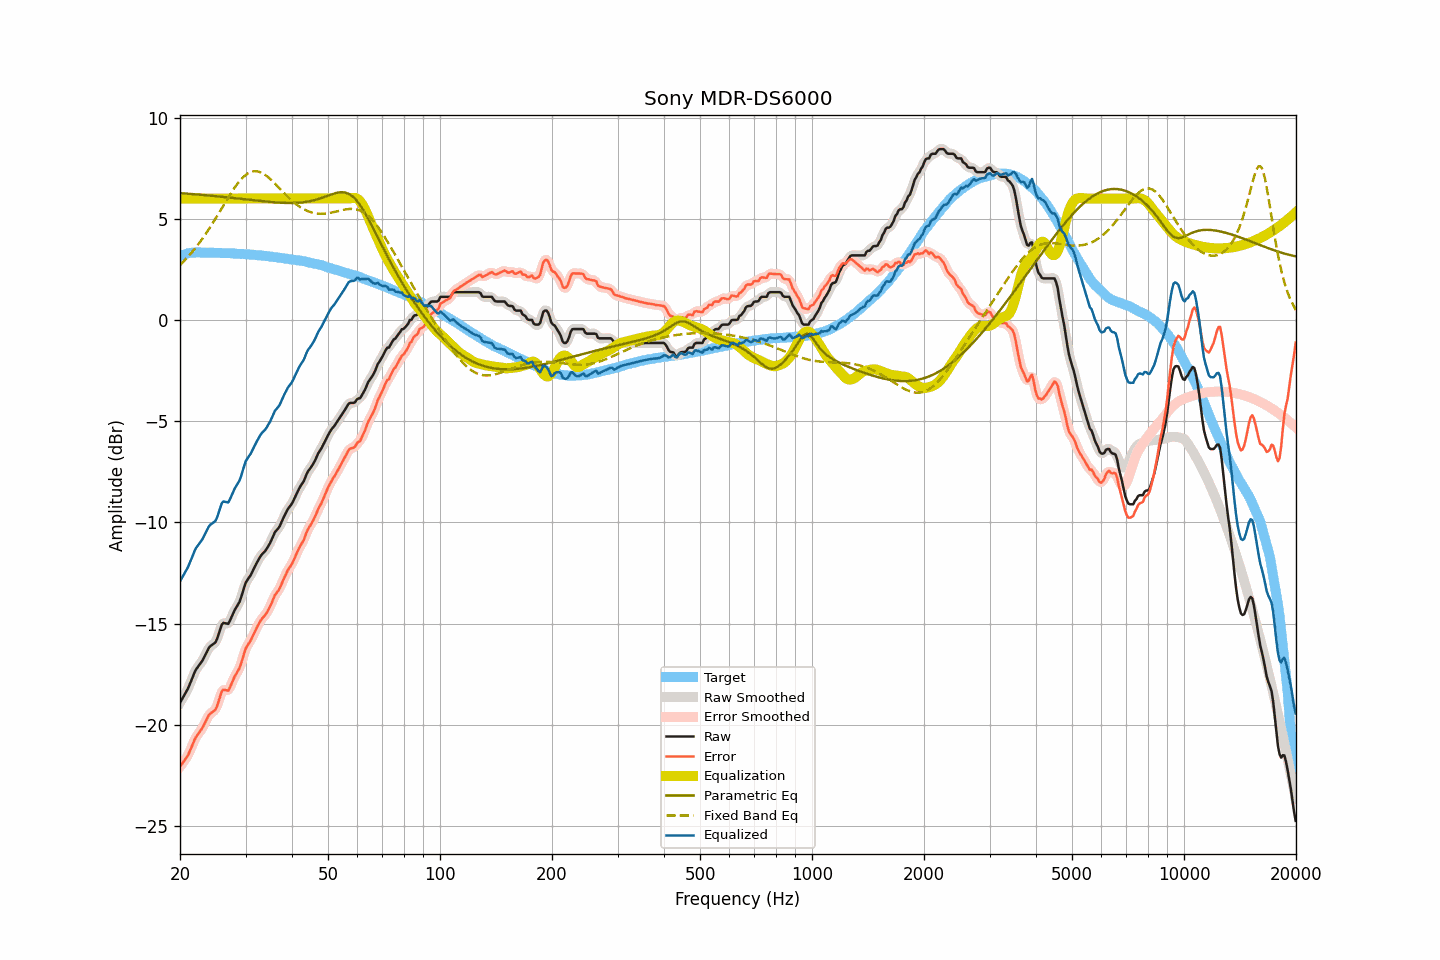

Values plotted in this chart, from the file beside it:
frequency, raw, smoothed, error, error_smoothed, equalization, parametric_eq, fixed_band_eq, equalized_raw, equalized_smoothed, target
20.00, -18.92, -18.91, -22.08, -22.07, 6.00, 6.27, 2.72, -12.92, -12.91, 3.16
20.20, -18.78, -18.78, -21.97, -21.97, 6.00, 6.26, 2.79, -12.78, -12.78, 3.19
20.40, -18.64, -18.65, -21.86, -21.86, 6.00, 6.25, 2.87, -12.64, -12.65, 3.22
20.61, -18.50, -18.50, -21.74, -21.75, 6.00, 6.25, 2.96, -12.50, -12.50, 3.24
20.81, -18.36, -18.36, -21.63, -21.63, 6.00, 6.24, 3.04, -12.36, -12.36, 3.27
21.02, -18.21, -18.20, -21.51, -21.49, 6.00, 6.24, 3.13, -12.21, -12.20, 3.30
21.23, -18.02, -18.02, -21.33, -21.33, 6.00, 6.23, 3.21, -12.02, -12.02, 3.31
21.44, -17.82, -17.82, -21.13, -21.14, 6.00, 6.22, 3.31, -11.82, -11.82, 3.32
21.66, -17.63, -17.62, -20.96, -20.94, 6.00, 6.22, 3.40, -11.63, -11.62, 3.33
21.87, -17.43, -17.44, -20.75, -20.77, 6.00, 6.21, 3.50, -11.43, -11.44, 3.33
22.09, -17.27, -17.28, -20.60, -20.61, 6.00, 6.20, 3.60, -11.27, -11.28, 3.34
22.31, -17.16, -17.15, -20.49, -20.49, 6.00, 6.20, 3.70, -11.16, -11.15, 3.34
22.54, -17.05, -17.05, -20.38, -20.38, 6.00, 6.19, 3.81, -11.05, -11.05, 3.33
22.76, -16.94, -16.94, -20.27, -20.27, 6.00, 6.18, 3.91, -10.94, -10.94, 3.33
22.99, -16.83, -16.81, -20.15, -20.14, 6.00, 6.18, 4.02, -10.83, -10.81, 3.32
23.22, -16.67, -16.67, -19.99, -19.99, 6.00, 6.17, 4.14, -10.67, -10.67, 3.32
23.45, -16.51, -16.51, -19.83, -19.83, 6.00, 6.16, 4.25, -10.51, -10.51, 3.32
23.69, -16.36, -16.35, -19.68, -19.67, 6.00, 6.16, 4.37, -10.36, -10.35, 3.32
23.92, -16.20, -16.22, -19.52, -19.54, 6.00, 6.15, 4.49, -10.20, -10.22, 3.32
24.16, -16.11, -16.12, -19.44, -19.44, 6.00, 6.14, 4.62, -10.11, -10.12, 3.33
24.40, -16.06, -16.06, -19.39, -19.38, 6.00, 6.13, 4.74, -10.06, -10.06, 3.33
24.65, -16.00, -16.01, -19.32, -19.33, 6.00, 6.13, 4.87, -10.00, -10.01, 3.32
24.89, -15.93, -15.91, -19.25, -19.23, 6.00, 6.12, 5.00, -9.93, -9.91, 3.32
25.14, -15.77, -15.76, -19.09, -19.07, 6.00, 6.11, 5.13, -9.77, -9.76, 3.32
25.39, -15.53, -15.53, -18.85, -18.85, 6.00, 6.10, 5.26, -9.53, -9.53, 3.32
25.65, -15.29, -15.28, -18.60, -18.59, 6.00, 6.09, 5.39, -9.29, -9.28, 3.31
25.91, -15.05, -15.09, -18.36, -18.40, 6.00, 6.09, 5.52, -9.05, -9.09, 3.30
26.16, -14.97, -14.99, -18.27, -18.29, 6.00, 6.08, 5.66, -8.97, -8.99, 3.30
26.43, -14.99, -14.98, -18.29, -18.28, 6.00, 6.07, 5.79, -8.99, -8.98, 3.30
26.69, -15.00, -15.00, -18.30, -18.30, 6.00, 6.06, 5.92, -9.00, -9.00, 3.30
26.96, -15.02, -14.97, -18.32, -18.27, 6.00, 6.05, 6.05, -9.02, -8.97, 3.30
27.23, -14.87, -14.87, -18.17, -18.16, 6.00, 6.04, 6.18, -8.87, -8.87, 3.30
27.50, -14.69, -14.70, -17.98, -17.99, 6.00, 6.04, 6.30, -8.69, -8.70, 3.30
27.77, -14.51, -14.51, -17.79, -17.80, 6.00, 6.03, 6.42, -8.51, -8.51, 3.28
28.05, -14.34, -14.35, -17.62, -17.63, 6.00, 6.02, 6.54, -8.34, -8.35, 3.28
28.33, -14.21, -14.21, -17.48, -17.49, 6.00, 6.01, 6.65, -8.21, -8.21, 3.27
28.62, -14.08, -14.08, -17.35, -17.35, 6.00, 6.00, 6.76, -8.08, -8.08, 3.27
28.90, -13.94, -13.92, -17.20, -17.18, 6.00, 5.99, 6.86, -7.94, -7.92, 3.27
29.19, -13.72, -13.71, -16.97, -16.97, 6.00, 5.98, 6.95, -7.72, -7.71, 3.26
29.48, -13.46, -13.45, -16.72, -16.71, 6.00, 5.97, 7.03, -7.46, -7.45, 3.26
29.78, -13.19, -13.20, -16.44, -16.45, 6.00, 5.97, 7.11, -7.19, -7.20, 3.25
30.08, -12.96, -12.99, -16.21, -16.24, 6.00, 5.96, 7.17, -6.96, -6.99, 3.25
30.38, -12.84, -12.84, -16.08, -16.08, 6.00, 5.95, 7.23, -6.84, -6.84, 3.24
30.68, -12.72, -12.71, -15.96, -15.95, 6.00, 5.94, 7.27, -6.72, -6.71, 3.24
30.99, -12.61, -12.59, -15.83, -15.82, 6.00, 5.93, 7.31, -6.61, -6.59, 3.23
31.30, -12.44, -12.44, -15.66, -15.67, 6.00, 5.92, 7.33, -6.44, -6.44, 3.22
31.61, -12.28, -12.28, -15.50, -15.50, 6.00, 5.91, 7.35, -6.28, -6.28, 3.22
31.93, -12.12, -12.12, -15.33, -15.33, 6.00, 5.90, 7.35, -6.12, -6.12, 3.21
32.24, -11.97, -11.97, -15.16, -15.17, 6.00, 5.90, 7.34, -5.97, -5.97, 3.20
32.57, -11.83, -11.82, -15.02, -15.01, 6.00, 5.89, 7.32, -5.83, -5.82, 3.19
32.89, -11.69, -11.69, -14.88, -14.88, 6.00, 5.88, 7.30, -5.69, -5.69, 3.19
33.22, -11.58, -11.59, -14.76, -14.77, 6.00, 5.87, 7.26, -5.58, -5.59, 3.18
33.55, -11.50, -11.50, -14.67, -14.67, 6.00, 5.86, 7.22, -5.50, -5.50, 3.18
33.89, -11.42, -11.40, -14.58, -14.57, 6.00, 5.85, 7.17, -5.42, -5.40, 3.16
34.23, -11.30, -11.30, -14.46, -14.46, 6.00, 5.85, 7.11, -5.30, -5.30, 3.16
34.57, -11.17, -11.17, -14.31, -14.32, 6.00, 5.84, 7.04, -5.17, -5.17, 3.15
34.92, -11.03, -11.02, -14.16, -14.16, 6.00, 5.83, 6.98, -5.03, -5.02, 3.13
35.27, -10.86, -10.85, -13.99, -13.98, 6.00, 5.82, 6.90, -4.86, -4.85, 3.13
35.62, -10.68, -10.68, -13.80, -13.79, 6.00, 5.82, 6.82, -4.68, -4.68, 3.12
35.97, -10.50, -10.52, -13.60, -13.63, 6.00, 5.81, 6.74, -4.50, -4.52, 3.10
... 635 more rows
